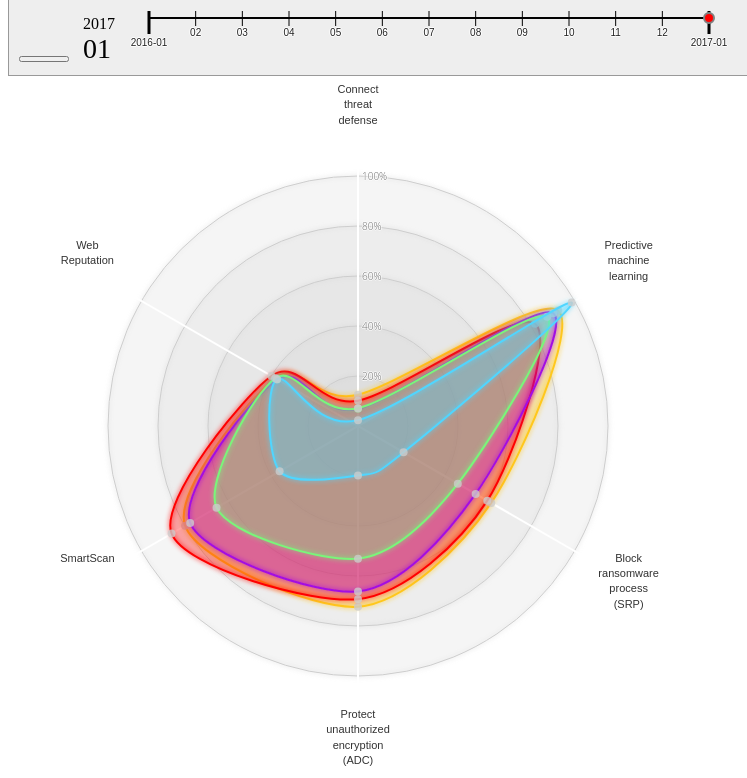
D3 v3 page, settled after 480 driven frames (8 s of simulated time); the page loaded 1 data file(s).


        var margin = {
                top: 100,
                right: 100,
                bottom: 100,
                left: 100
            },
            width = Math.min(700, window.innerWidth - 10) - margin.left - margin.right,
            height = Math.min(width, window.innerHeight - margin.top - margin.bottom - 20);
        var radarChartOptions = {
            w: width,
            h: height,
            labelFactor: 1.25,
            margin: margin,
            maxValue: 1,
            levels: 5,
            roundStrokes: true,
            wrapWidth: 10
        };
        //Call function to draw the Radar chart
        d3.json("../data/featureGroup.json", function(error, data) {
            if (error) throw error;
            RadarChart(".radarChart", data, radarChartOptions);
            //var _maxDate = new Date(data[data.length - 1].FileMonth);
            //var _minDate = new Date(data[0].FileMonth);
            //console.log(_maxDate);
            //console.log(_minDate);

            //d3.select('#timeframe').call(d3.slider().scale(d3.time.scale().domain([_minDate, _maxDate])).axis(d3.svg.axis()).snap(true).value(_maxDate));

        });
    
// ── radarChart.v2.js
/////////////////////////////////////////////////////////
/////////////// The Radar Chart Function ////////////////
/////////////// Written by Nadieh Bremer ////////////////
////////////////// VisualCinnamon.com ///////////////////
/////////// Inspired by the code of alangrafu ///////////
/////////////////////////////////////////////////////////

function RadarChart(id, data, options) {
    var cfg = {
        w: 600,				//Width of the circle
        h: 600,				//Height of the circle
        margin: { top: 50, right: 50, bottom: 50, left: 50 }, //The margins of the SVG
        levels: 3,				//How many levels or inner circles should there be drawn
        maxValue: 0, 			//What is the value that the biggest circle will represent
        labelFactor: 1.25, 	//How much farther than the radius of the outer circle should the labels be placed
        wrapWidth: 60, 		//The number of pixels after which a label needs to be given a new line
        opacityArea: 0.35, 	//The opacity of the area of the blob
        dotRadius: 4, 			//The size of the colored circles of each blog
        opacityCircles: 0.1, 	//The opacity of the circles of each blob
        strokeWidth: 2, 		//The width of the stroke around each blob
        roundStrokes: false,	//If true the area and stroke will follow a round path (cardinal-closed)
        color: d3.scale.category10()
    };

    //Put all of the options into a variable called cfg
    if ('undefined' !== typeof options) {
        for (var i in options) {
            if ('undefined' !== typeof options[i]) { cfg[i] = options[i]; }
        }//for i
    }//if

    var _dateIndex = _maxDateIndex = data.length - 1;
    //console.log(_dateIndex);
    //console.log(_maxDateIndex);

    var tooltip = d3.select("#main").append("div").attr("class", "tooltip").style("opacity", 0);

    var region_list = [
    { "Region": "Global", "Color": "#7AF67A", "IsHidden": false },
    { "Region": "AMEA", "Color": "#FFC81E", "IsHidden": false },
    { "Region": "Americas", "Color": "#FF0000", "IsHidden": false },
    { "Region": "Europe", "Color": "#A30FE2", "IsHidden": false },
    { "Region": "JP", "Color": "#50D6FF", "IsHidden": false }
    ];
    function regionColor(regionName) {
        var result = "#ccc";
        region_list.forEach(function (d) {
            if (d.Region == regionName) {
                result = d.Color;
            }
        });
        return result;
    }
    function isHidden(regionName) {
        var cssName = "";
        region_list.forEach(function (d) {
            if (d.Region == regionName && d.IsHidden) {
                cssName = "hidden";
            }
        });
        return cssName;
    }
    function getRegion(regionName) {
        var result = undefined;
        region_list.forEach(function (d) {
            if (d.Region == regionName) {
                result = d;
            }
        });
        return result;
    }
    function drawRegion(dateIndex) {
        d3.select("#regionList").html("");
        region_list.forEach(function (d, i) {
            var lbl = d3.select("#regionList").append("label");
            lbl.append("input").attr("type", "checkbox").attr("checked", function () { return (d.IsHidden ? "" : "checked"); }).attr("value", function () { return returnNULL(d.Region); });
            //lbl.append("span").text(function () { return returnNULL(d.Region); }).style("background-color", cfg.color(i));
            lbl.append("span").text(function () { return returnNULL(d.Region); })
                .style("background-color", function () {
                    var c = d3.rgb(d.Color);
                    return "rgba(" + c.r + "," + c.g + "," + c.b + "," + cfg.opacityArea + ")";
                })
                .style("border","solid 2px " + d.Color);

            //d3.select("#regionList").append("br");

            d3.selectAll("#regionList input[type=checkbox]").on("click", function () {
                // console.log("got");
                // console.log(this);
                //console.log(d3.select(this).attr("value"));
                var _region = getRegion(d3.select(this).attr("value"));
                if (_region != undefined) {
                    _region.IsHidden = !_region.IsHidden;
                }
                
                //dd.IsHidden = !dd.IsHidden;
                toggleRegion(d3.select(this).attr("value"));

                //console.log(region_list);
            });
        });
        //data[dateIndex].Data.forEach(function (d, i) {
        //    //console.log(d);
        //    var lbl = d3.select("#regionList").append("label");
        //    lbl.append("input").attr("type", "checkbox").attr("checked", "checked").attr("value", function () { return returnNULL(d.region); });
        //    lbl.append("span").text(function () { return returnNULL(d.region); }).style("background-color", cfg.color(i));

        //    //d3.select("#regionList").append("br");

        //    d3.selectAll("#regionList input[type=checkbox]").on("click", function (d, i) {
        //        // console.log(i);
        //        // console.log("got");
        //        // console.log(this);
        //        //console.log(d3.select(this).attr("value"));
        //        toggleRegion(d3.select(this).attr("value"));
        //    });
        //});
    }

    function toggleRegion(region) {
        //console.log(region);
        var p = d3.selectAll("g." + region),
	    //console.log(p);
        c = p.classed("hidden"),
        n = c ^ true;

        p.classed("hidden", n);
    }

    function returnNULL(val) { return (val == null ? "NULL" : val); }
    //If the supplied maxValue is smaller than the actual one, replace by the max in the data
    var maxValue = Math.max(cfg.maxValue, d3.max(data, function (i) {
        //console.log(i.axises);
        return d3.max(i.Data[0].axes.map(function (o) { return o.value; }))
    }));

    var allAxis = (data[_dateIndex].Data[0].axes.map(function (i, j) { return i.axis })),	//Names of each axis
		total = allAxis.length,					//The number of different axes
		radius = Math.min(cfg.w / 2, cfg.h / 2), 	//Radius of the outermost circle
		Format = d3.format('%'),			 	//Percentage formatting
		angleSlice = Math.PI * 2 / total;		//The width in radians of each "slice"

    //Scale for the radius
    var rScale = d3.scale.linear()
		.range([0, radius])
		.domain([0, maxValue]);

    /////////////////////////////////////////////////////////
    //////////// Create the container SVG and g /////////////
    /////////////////////////////////////////////////////////

    //Remove whatever chart with the same id/class was present before
    d3.select(id).select("svg").remove();

    //Initiate the radar chart SVG
    var svg = d3.select(id).append("svg")
			.attr("width", cfg.w + cfg.margin.left + cfg.margin.right)
			.attr("height", cfg.h + cfg.margin.top + cfg.margin.bottom)
			.attr("class", "radar" + id);
    //Append a g element		
    var g = svg.append("g")
			.attr("transform", "translate(" + (cfg.w / 2 + cfg.margin.left) + "," + (cfg.h / 2 + cfg.margin.top) + ")");

    /////////////////////////////////////////////////////////
    ////////// Glow filter for some extra pizzazz ///////////
    /////////////////////////////////////////////////////////

    //Filter for the outside glow
    var filter = g.append('defs').append('filter').attr('id', 'glow'),
		feGaussianBlur = filter.append('feGaussianBlur').attr('stdDeviation', '2.5').attr('result', 'coloredBlur'),
		feMerge = filter.append('feMerge'),
		feMergeNode_1 = feMerge.append('feMergeNode').attr('in', 'coloredBlur'),
		feMergeNode_2 = feMerge.append('feMergeNode').attr('in', 'SourceGraphic');

    /////////////////////////////////////////////////////////
    /////////////// Draw the Circular grid //////////////////
    /////////////////////////////////////////////////////////

    function drawAxis() {
        d3.select(id).select("g.axisWrapper").remove();

        //Wrapper for the grid & axes
        var axisGrid = g.append("g").attr("class", "axisWrapper");

        //Draw the background circles
        axisGrid.selectAll(".levels")
           .data(d3.range(1, (cfg.levels + 1)).reverse())
           .enter()
            .append("circle")
            .attr("class", "gridCircle")
            .attr("r", function (d, i) { return radius / cfg.levels * d; })
            .style("fill", "#CDCDCD")
            .style("stroke", "#CDCDCD")
            .style("fill-opacity", cfg.opacityCircles)
            .style("filter", "url(#glow)");

        //Text indicating at what % each level is
        axisGrid.selectAll(".axisLabel")
           .data(d3.range(1, (cfg.levels + 1)).reverse())
           .enter().append("text")
           .attr("class", "axisLabel")
           .attr("x", 4)
           .attr("y", function (d) { return -d * radius / cfg.levels; })
           .attr("dy", "0.4em")
           .style("font-size", "10px")
           .attr("fill", "#737373")
           .text(function (d, i) { return Format(maxValue * d / cfg.levels); });

        /////////////////////////////////////////////////////////
        //////////////////// Draw the axes //////////////////////
        /////////////////////////////////////////////////////////

        //Create the straight lines radiating outward from the center
        var axis = axisGrid.selectAll(".axis")
            .data(allAxis)
            .enter()
            .append("g")
            .attr("class", "axis");
        //Append the lines
        axis.append("line")
            .attr("x1", 0)
            .attr("y1", 0)
            .attr("x2", function (d, i) { return rScale(maxValue * 1.1) * Math.cos(angleSlice * i - Math.PI / 2); })
            .attr("y2", function (d, i) { return rScale(maxValue * 1.1) * Math.sin(angleSlice * i - Math.PI / 2); })
            .attr("class", "line")
            .style("stroke", "white")
            .style("stroke-width", "2px");

        //Append the labels at each axis
        axis.append("text")
            .attr("class", "legend")
            .style("font-size", "11px")
            .attr("text-anchor", "middle")
            .attr("dy", "0.35em")
            .attr("x", function (d, i) { return rScale(maxValue * cfg.labelFactor) * Math.cos(angleSlice * i - Math.PI / 2); })
            .attr("y", function (d, i) {
                //console.log(" ==== = ");
                //console.log(maxValue);
                //console.log(cfg.labelFactor);
                //console.log(angleSlice);
                //console.log(i);
                //console.log(Math.PI);
                //console.log(rScale(maxValue * cfg.labelFactor));
                //console.log(Math.sin(angleSlice * i - Math.PI / 2));
                //console.log(rScale(maxValue * cfg.labelFactor) * Math.sin(angleSlice * i - Math.PI / 2) + 30);
                return rScale(maxValue * cfg.labelFactor) * Math.sin(angleSlice * i - Math.PI / 2) - 40;
            })
            .text(function (d) { return d })
            .call(wrap, cfg.wrapWidth);
    }
    /////////////////////////////////////////////////////////
    ///////////// Draw the radar chart blobs ////////////////
    /////////////////////////////////////////////////////////

    //The radial line function
    var radarLine = d3.svg.line.radial()
		.interpolate("linear-closed")
		.radius(function (d) { return rScale(d.value); })
		.angle(function (d, i) { return i * angleSlice; });

    if (cfg.roundStrokes) {
        radarLine.interpolate("cardinal-closed");
    }

    function drawWrapper(dateIndex) {
        d3.select(id).selectAll("g.radarWrapper").remove();
        //Create a wrapper for the blobs
        var g = d3.select(id).select("svg > g");
        //console.log(" > dateIndex : " + dateIndex);
        //console.log(data[dateIndex])
        var blobWrapper = g.selectAll(".radarWrapper")
            .data(data[dateIndex].Data)
            .enter().append("g")
            .attr("class", function (d) { return "radarWrapper " + returnNULL(d.region) + " " + isHidden(d.region)});
        //console.log(blobWrapper);
        //console.log(blobWrapper);
        //Append the backgrounds	
        blobWrapper
            .append("path")
            .attr("class", "radarArea")
            .attr("d", function (d, i) {
                //console.log(d);
                return radarLine(d.axes);
            })
            //.style("fill", function (d, i) { return cfg.color(i); })
            .style("fill", function (d, i) { return regionColor(d.region); })
            .style("fill-opacity", cfg.opacityArea)
            .on('mouseover', function (d, i) {
                //Dim all blobs
                d3.selectAll(".radarArea")
                    .transition().duration(200)
                    .style("fill-opacity", 0.1);
                //Bring back the hovered over blob
                d3.select(this)
                    .transition().duration(200)
                    .style("fill-opacity", 0.7);
                //console.log(d);
                tooltip.transition()
                    .duration(200)
                    .style("opacity", .9);
                console.log(d);
                var _html = d.region + " : <br />";
                for (var i = 0; i < d.axes.length; i++) {
                    _html += d.axes[i].axis + " : " + Format(d.axes[i].value) + "<br />";
                }
               
                tooltip.html(_html)
                    .style("left", (d3.event.pageX) + "px")
                    .style("top", (d3.event.pageY - 28) + "px");
            })
            .on('mouseout', function () {
                //Bring back all blobs
                d3.selectAll(".radarArea")
                    .transition().duration(200)
                    .style("fill-opacity", cfg.opacityArea);
                tooltip.transition()
                .duration(200)
                .style("opacity", 0);
            });

        //Create the outlines	
        blobWrapper.append("path")
            .attr("class", "radarStroke")
            .attr("d", function (d, i) {
                //console.log(d.axises[dateIndex].axes);
                //console.log(d);
                return radarLine(d.axes);
            })
            .style("stroke-width", cfg.strokeWidth + "px")
            //.style("stroke", function (d, i) { return cfg.color(i); })
            .style("stroke", function (d, i) { return regionColor(d.region); })
            .style("fill", "none")
            .style("filter", "url(#glow)");

        //Append the circles
        blobWrapper.selectAll(".radarCircle")
            .data(function (d, i) {
                //console.log(d);
                return d.axes;
            })
            .enter().append("circle")
            .attr("class", "radarCircle")
            .attr("r", cfg.dotRadius)
            .attr("cx", function (d, i) { return rScale(d.value) * Math.cos(angleSlice * i - Math.PI / 2); })
            .attr("cy", function (d, i) { return rScale(d.value) * Math.sin(angleSlice * i - Math.PI / 2); })
            //.style("fill", function (d, i, j) { return cfg.color(j); })
            .style("fill", function (d, i, j) { return regionColor(d.region); })
            .style("fill-opacity", 0.8);
    }
    /////////////////////////////////////////////////////////
    //////// Append invisible circles for tooltip ///////////
    /////////////////////////////////////////////////////////

    function drawCircleWrapper(dateIndex) {
        //console.log(id);
        d3.select(id).selectAll("g.radarCircleWrapper").remove();
        //Wrapper for the invisible circles on top
        var blobCircleWrapper = g.selectAll(".radarCircleWrapper")
            .data(data[dateIndex].Data)
            .enter().append("g")
            .attr("class", function (d) { return "radarCircleWrapper " + d.region; });

        //Append a set of invisible circles on top for the mouseover pop-up
        blobCircleWrapper.selectAll(".radarInvisibleCircle")
            .data(function (d, i) { return d.axes; })
            .enter().append("circle")
            .attr("class", "radarInvisibleCircle")
            .attr("r", cfg.dotRadius * 1.5)
            .attr("cx", function (d, i) { return rScale(d.value) * Math.cos(angleSlice * i - Math.PI / 2); })
            .attr("cy", function (d, i) { return rScale(d.value) * Math.sin(angleSlice * i - Math.PI / 2); })
            .style("fill", "none")
            .style("pointer-events", "all");
            //.on("mouseover", function (d, i) {
            //    newX = parseFloat(d3.select(this).attr('cx')) - 10;
            //    newY = parseFloat(d3.select(this).attr('cy')) - 10;

            //    tooltip
            //        .attr('x', newX)
            //        .attr('y', newY)
            //        .text(Format(d.value))
            //        .transition().duration(200)
            //        .style('opacity', 1);
            //})
            //.on("mouseout", function () {
            //    tooltip.transition().duration(200)
            //        .style("opacity", 0);
            //});
    }


    //Set up the small tooltip for when you hover over a circle
    //var tooltip = g.append("text")
	//	.attr("class", "tooltip")
	//	.style("opacity", 0);

    /////////////////////////////////////////////////////////
    /////////////////// Helper Function /////////////////////
    /////////////////////////////////////////////////////////

    //Taken from http://bl.ocks.org/mbostock/7555321
    //Wraps SVG text	
    //var _play_state = 0;

    function wrap(text, width) {
        text.each(function () {
            var text = d3.select(this),
                words = text.text().split(/\s+/).reverse(),
                word,
                line = [],
                lineNumber = 0,
                lineHeight = 1.4, // ems
                y = text.attr("y"),
                x = text.attr("x"),
                dy = parseFloat(text.attr("dy")),
                tspan = text.text(null).append("tspan").attr("x", x).attr("y", y).attr("dy", dy + "em");

            while (word = words.pop()) {
                line.push(word);
                tspan.text(line.join(" "));
                if (tspan.node().getComputedTextLength() > width) {
                    line.pop();
                    tspan.text(line.join(" "));
                    line = [word];
                    tspan = text.append("tspan").attr("x", x).attr("y", y).attr("dy", ++lineNumber * lineHeight + dy + "em").text(word);
                }
            }
        });
    }//wrap	

    function changeTimeFrame(newDateIndex) {
        if (newDateIndex == _dateIndex) return;
        _dateIndex = newDateIndex;
        if (newDateIndex > _maxDateIndex) {
            _dateIndex = _maxDateIndex;
        } else if (newDateIndex < 0) {
            _dateIndex = 0;
        }
        allAxis = (data[_dateIndex].Data[0].axes.map(function (i, j) { return i.axis })),	//Names of each axis
        total = allAxis.length,					//The number of different axes
        angleSlice = Math.PI * 2 / total;		//The width in radians of each "slice"
        //drawAxis();
        //drawRegion(newDate);
        drawWrapper(_dateIndex);
        //drawCircleWrapper(newDate);
    }

    function drawTimeSlider(minDate, maxDate, callback) {
        var _minDate = new Date(minDate), _maxDate = new Date(maxDate);
        var curDate = _maxDate;
        var _isPlaying = false;
        var _interval = 1;
        var playAct;

        var svg = d3.select("svg#timeSlider"),
        margin = { right: 30, left: 30 },
        width = +svg.attr("width") - margin.left - margin.right,
        height = +svg.attr("height");

        var months = monthDiff(_minDate, _maxDate);
        //console.log(_minDate);
        //console.log(_maxDate);
        //console.log(months);
        var _curVal = months + 1;
        var x = d3.scale.linear()
            .domain([0, _curVal])
            .range([0, width])
            .clamp(true);

        var slider = svg.append("g")
            .attr("class", "slider")
            .attr("transform", "translate(" + margin.left + "," + 10 + ")");
        //.attr("transform", "translate(" + margin.left + "," + height / 2 + ")");
        //var _startDate = new Date(minDate);

        slider.append("line")
            .attr("class", "track")
            .attr("x1", x.range()[0])
            .attr("x2", x.range()[1])
          .select(function () { return this.parentNode.appendChild(this.cloneNode(true)); })
            .attr("class", "track-inset")
          .select(function () { return this.parentNode.appendChild(this.cloneNode(true)); })
            .attr("class", "track-overlay")
            .call(d3.behavior.drag()
                //.on("start.interrupt", function () { slider.interrupt(); })
                .on("dragstart", function () {
                    //console.log("start " + x.invert(d3.mouse(this)[0]));
                    updateValue(x.invert(d3.mouse(this)[0]));
                    //slider.interrupt();
                })
                .on("drag", function () {
                    //slider.interrupt();
                    //console.log("drag " + d3.event.x);
                    updateValue(x.invert(d3.event.x));
                    //hue(x.invert(d3.event.x));
                    if ((callback != undefined) && (typeof callback == "function")) callback(_curVal);
                })
                .on("dragend", function () {
                    //console.log(Math.round(x.invert(d3.event.x)));
                    //console.log(_curVal);
                    if ((callback != undefined) && (typeof callback == "function")) {
                        callback(_curVal);
                    }
                }));

        var _startMonth = _minDate.getMonth();
        //console.log("Start Month : " + _startMonth);

        var timeticks = slider.insert("g", ".track-overlay")
            .attr("class", "ticks")
            .attr("transform", "translate(0," + 18 + ")")
          .selectAll("text")
          .data(x.ticks(months + 1))
            .enter();
        timeticks.append("text")
        .attr("x", x)
        .attr("y", function (d, i) {
            if ((_startMonth == 0 && (d % 12) == 0) || (d % 12) == (12 - _startMonth)) {
                return 10;
            } else {
                return 0;
            }
            //var dt = addMonths(_minDate, d);
            //console.log("m : " + dt.getMonth() + " : " + (d % 12) + " : " + _startMonth);
            //if (dt.getMonth() == 1) {
            //    return 0;
            //}
            //else {
            //    return -5;
            //}
        })
        .attr("text-anchor", "middle")
        .text(function (d) {
            var dt = addMonths(_minDate, d);
            //if (dt.getMonth() == 1) {

            if ((_startMonth == 0 && (d % 12) == 0) || (d % 12) == (12 - _startMonth)) {
                return formatDate(dt);
            }
            else {
                return formatDate(dt, "m");
            }

        });
        timeticks.append("line")
        .attr("x1", x).attr("y1", -25)
        .attr("x2", x).attr("y2", function (d) { return (((_startMonth == 0 && (d % 12) == 0) || (d % 12) == (12 - _startMonth)) ? "-2" : "-10"); })
        .attr("class", function (d, i) {
            return ((_startMonth == 0 && (d % 12) == 0) || (d % 12) == (12 - _startMonth)) ? "tickdot" : "tickline";
        });

        var handle = slider.insert("circle", ".track-overlay")
            .attr("class", "handle")
            .attr("r", 5);

        slider.transition() // Gratuitous intro!
            .duration(750)
            .tween("hue", function () {
                //var i = d3.interpolate(0, 70);
                //console.log(i);
                return function (t) {
                    //console.log(t);
                    updateValue(_curVal);
                    //updateValue(t);
                    //  hue(i(t));
                };
            });

        updateDate(_maxDate);


        document.getElementById("btnPlay").addEventListener("click", function () {
            if (_isPlaying) {
                //console.log("stop");
                window.clearInterval(playAct);
                _isPlaying = false;
                d3.select("#btnPlay>i").classed("fa-play",true).classed("fa-pause",false);
            } else {
                //console.log("play");
                _isPlaying = true;
                if (_curVal == _maxDateIndex) _curVal = 0;
                //_dateIndex = 0;
                //document.getElementById("rangeControlledByDate").value = _dateIndex;
                //updateValue(_dateIndex);
                //if (callback && (typeof callback === "function")) callback(_dateIndex);
                //updateTimeFrame(_dateIndex);
                d3.select("#btnPlay>i").classed("fa-play", false).classed("fa-pause", true);
                playAct = window.setInterval(function () {
                    //console.log("playing");
                    //console.log("curval : " + _curVal);
                    _curVal++;
                    //document.getElementById("rangeControlledByDate").value = _dateIndex;
                    //updateTimeFrame(_dateIndex);
                    //console.log(_dateIndex);
                    if (_curVal > _maxDateIndex) {
                        _curVal = _maxDateIndex;
                        window.clearInterval(playAct);
                        _isPlaying = false;
                        d3.select("#btnPlay>i").classed("fa-play", true).classed("fa-pause", false);
                    } else {
                        updateValue(_curVal);
                        //console.log("curval : " + _curVal);
                        if (callback && (typeof callback === "function")) callback(_curVal);
                    }
                }, (_interval * 1000));
            }
        });

        function updateDate(date) {
            curDate = date;
            var _months = monthDiff(_minDate, curDate);
            hue(_months);
        }
        function updateValue(data) {
            var val = Math.round(data);
            _curVal = val;
            //console.log("val" + val);
            hue(val);
            //handle.attr("cx", x(val));
            //var newDate = addMonths(_minDate, val);
            //d3.select("#divInfo").text(newDate);
            curDate = addMonths(_minDate, val);
            //d3.select("#divInfo").text(formatDate(curDate));
            d3.select("#divDate > .year").text(curDate.getFullYear());
            d3.select("#divDate > .month").text(pad(curDate.getMonth() + 1, 2));
        }
        function hue(h) {
            //console.log(h);
            handle.attr("cx", x(h));
            //svg.style("background-color", d3.hsl(h, 0.8, 0.8));
        }
        function addMonths(curDate, monthInterval) {
            var result = new Date(_minDate);
            //console.log(result);
            return new Date(result.setMonth(result.getMonth() + monthInterval));
        }
        function pad(n, width, z) {
            z = z || '0';
            n = n + '';
            return n.length >= width ? n : new Array(width - n.length + 1).join(z) + n;
        }
        function formatDate(curDate, ft) {
            var result;
            if (ft == undefined) {
                result = curDate.getFullYear() + "-";
            } else if (ft == "m") {
                result = "";
            } else {
                result = "'" + curDate.getFullYear().toString().substring(2, 4) + "-";
            }
            var month = (curDate.getMonth() + 1);
            result += (month < 10 ? "0" + month : month);
            return result;
            //return curDate.getFullYear() + "-" + curDate.getMonth();// + "-" + date.getDate();
        }
        function monthDiff(d1, d2) {
            var months;
            months = (d2.getFullYear() - d1.getFullYear()) * 12;
            months -= d1.getMonth() + 1;
            months += d2.getMonth();
            return months <= 0 ? 0 : months;
        }
    }

    //drawTimeFrame();
    drawTimeSlider(data[0].FileMonth, data[data.length - 1].FileMonth, changeTimeFrame);
    drawRegion(_dateIndex);
    drawAxis();
    drawWrapper(_dateIndex);
    drawCircleWrapper(_dateIndex);
}//RadarChart

### data: ../data/featureGroup.json
[
 {
  "FileMonth": "2016-01-01",
  "Data": [
   {
    "region": "AMEA",
    "axes": "[... 6 items]"
   },
   {
    "region": "Americas",
    "axes": "[... 6 items]"
   },
   {
    "region": "Europe",
    "axes": "[... 6 items]"
   },
   {
    "region": "Global",
    "axes": "[... 6 items]"
   },
   {
    "region": "JP",
    "axes": "[... 6 items]"
   }
  ]
 },
 {
  "FileMonth": "2016-02-01",
  "Data": [
   {
    "region": "AMEA",
    "axes": "[... 6 items]"
   },
   {
    "region": "Americas",
    "axes": "[... 6 items]"
   },
   {
    "region": "Europe",
    "axes": "[... 6 items]"
   },
   {
    "region": "Global",
    "axes": "[... 6 items]"
   },
   {
    "region": "JP",
    "axes": "[... 6 items]"
   }
  ]
 },
 {
  "FileMonth": "2016-03-01",
  "Data": [
   {
    "region": "AMEA",
    "axes": "[... 6 items]"
   },
   {
    "region": "Americas",
    "axes": "[... 6 items]"
   },
   {
    "region": "Europe",
    "axes": "[... 6 items]"
   },
   {
    "region": "Global",
    "axes": "[... 6 items]"
   },
   {
    "region": "JP",
    "axes": "[... 6 items]"
   }
  ]
 },
 {
  "FileMonth": "2016-04-01",
  "Data": [
   {
    "region": "AMEA",
    "axes": "[... 6 items]"
   },
   {
    "region": "Americas",
    "axes": "[... 6 items]"
   },
   {
    "region": "Europe",
    "axes": "[... 6 items]"
   },
   {
    "region": "Global",
    "axes": "[... 6 items]"
   },
   {
    "region": "JP",
    "axes": "[... 6 items]"
   }
  ]
 },
 {
  "FileMonth": "2016-05-01",
  "Data": [
   {
    "region": "AMEA",
    "axes": "[... 6 items]"
   },
   {
    "region": "Americas",
    "axes": "[... 6 items]"
   },
   {
    "region": "Europe",
    "axes": "[... 6 items]"
   },
   {
    "region": "Global",
    "axes": "[... 6 items]"
   },
   {
    "region": "JP",
    "axes": "[... 6 items]"
   }
  ]
 },
 {
  "FileMonth": "2016-06-01",
  "Data": [
   {
    "region": "AMEA",
    "axes": "[... 6 items]"
   },
   {
    "region": "Americas",
    "axes": "[... 6 items]"
   },
   {
    "region": "Europe",
    "axes": "[... 6 items]"
   },
   {
    "region": "Global",
    "axes": "[... 6 items]"
   },
   {
    "region": "JP",
    "axes": "[... 6 items]"
   }
  ]
 },
 {
  "FileMonth": "2016-07-01",
  "Data": [
   {
    "region": "AMEA",
    "axes": "[... 6 items]"
   },
   {
    "region": "Americas",
    "axes": "[... 6 items]"
   },
   {
    "region": "Europe",
    "axes": "[... 6 items]"
   },
   {
    "region": "Global",
    "axes": "[... 6 items]"
   },
   {
    "region": "JP",
    "axes": "[... 6 items]"
   }
  ]
 },
 {
  "FileMonth": "2016-08-01",
  "Data": [
   {
    "region": "AMEA",
    "axes": "[... 6 items]"
   },
   {
    "region": "Americas",
    "axes": "[... 6 items]"
   },
   {
    "region": "Europe",
    "axes": "[... 6 items]"
   },
   {
    "region": "Global",
    "axes": "[... 6 items]"
   },
   {
    "region": "JP",
    "axes": "[... 6 items]"
   }
  ]
 },
 "... 5 more items"
]